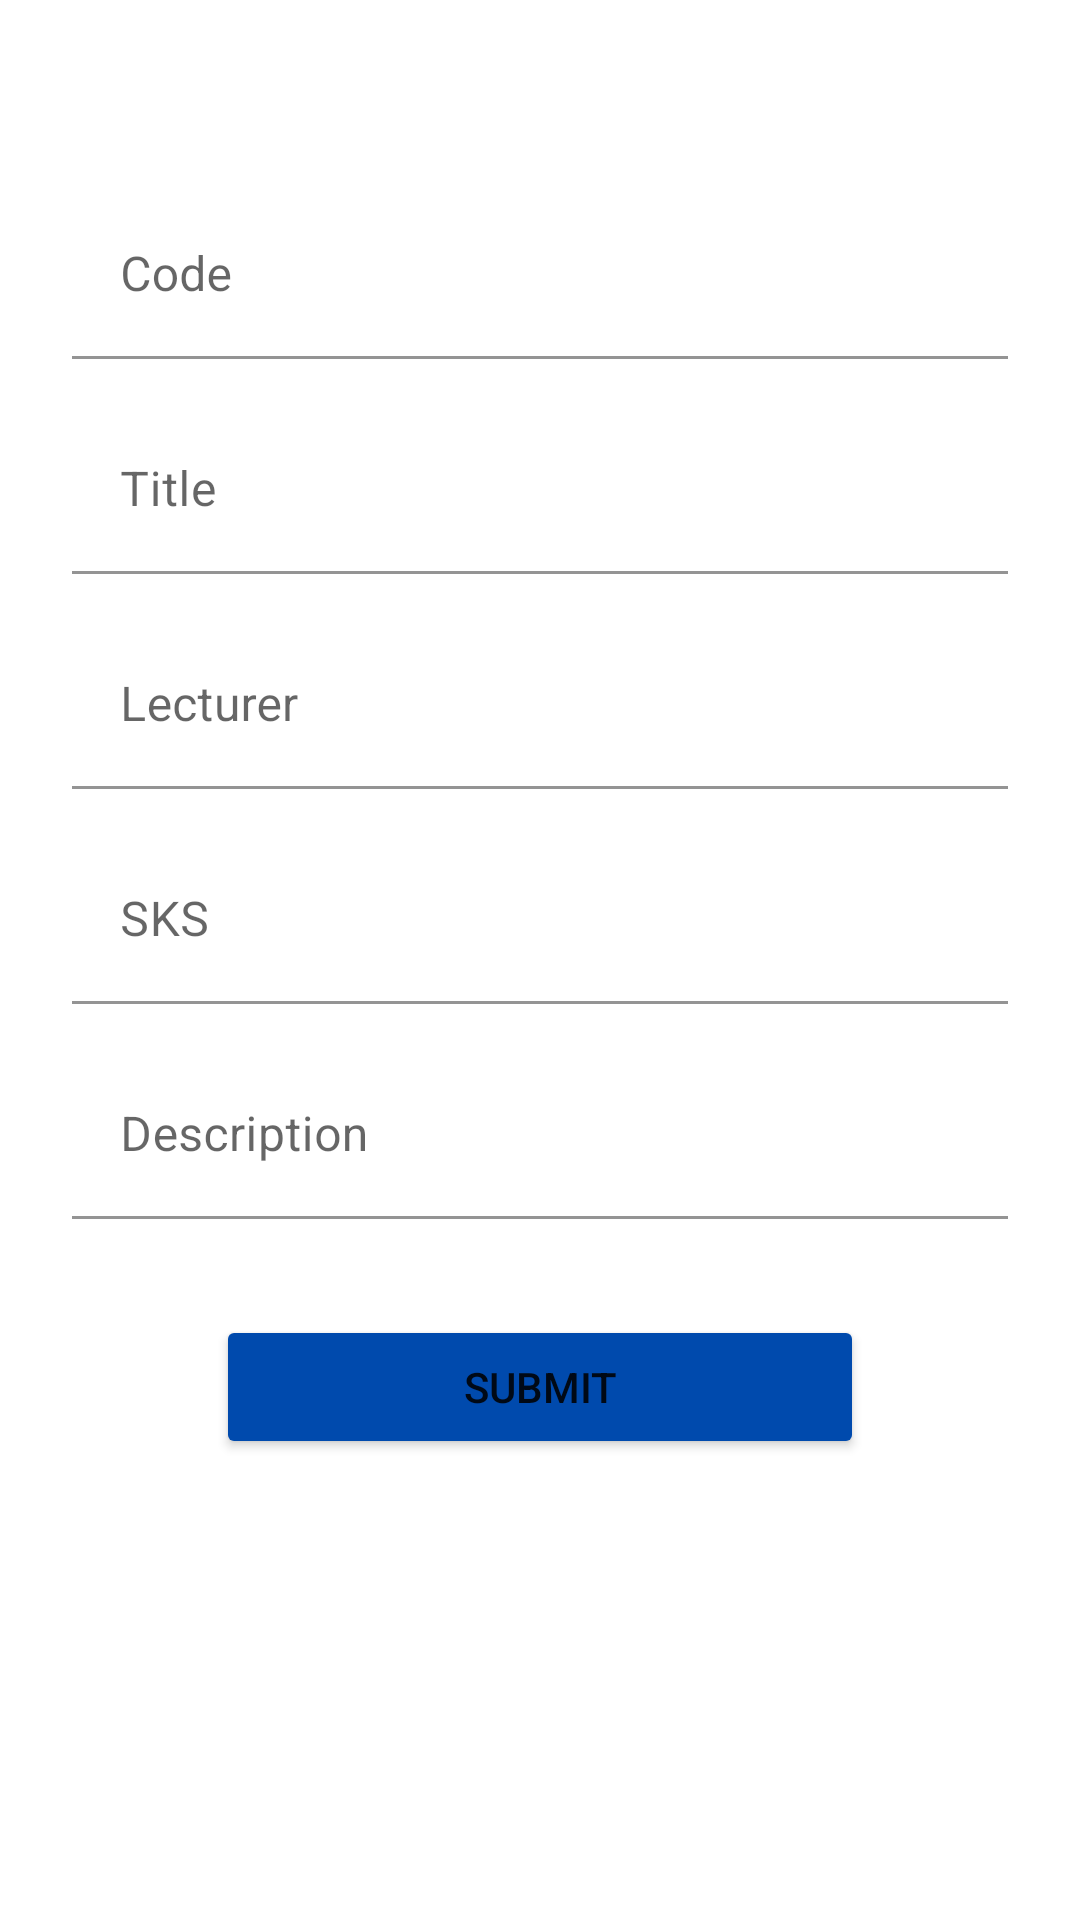

The Android layout XML behind this screen, and the referenced resources:
<!-- AndroidManifest.xml: application theme Theme.ProjectCourseAPI -->
<!-- res/layout/fragment_add_course.xml -->
<?xml version="1.0" encoding="utf-8"?>
<androidx.constraintlayout.widget.ConstraintLayout xmlns:android="http://schemas.android.com/apk/res/android"
    xmlns:app="http://schemas.android.com/apk/res-auto"
    xmlns:tools="http://schemas.android.com/tools"
    android:layout_width="match_parent"
    android:layout_height="match_parent"
    tools:context=".view.CourseView.AddCourse.AddCourseFragment">


    <com.google.android.material.textfield.TextInputLayout
        android:id="@+id/course_code_input"
        android:layout_width="0dp"
        android:layout_height="wrap_content"
        android:layout_marginStart="24dp"
        android:layout_marginTop="64dp"
        android:layout_marginEnd="24dp"
        app:layout_constraintEnd_toEndOf="parent"
        app:layout_constraintStart_toStartOf="parent"
        app:layout_constraintTop_toTopOf="parent">

        <com.google.android.material.textfield.TextInputEditText
            android:layout_width="match_parent"
            android:layout_height="wrap_content"
            android:background="@color/ic_logo_uc_background"
            android:hint="Code" />
    </com.google.android.material.textfield.TextInputLayout>

    <com.google.android.material.textfield.TextInputLayout
        android:id="@+id/course_title_input"
        android:layout_width="0dp"
        android:layout_height="wrap_content"
        android:layout_marginStart="24dp"
        android:layout_marginTop="16dp"
        android:layout_marginEnd="24dp"
        app:layout_constraintEnd_toEndOf="parent"
        app:layout_constraintStart_toStartOf="parent"
        app:layout_constraintTop_toBottomOf="@+id/course_code_input">

        <com.google.android.material.textfield.TextInputEditText
            android:layout_width="match_parent"
            android:layout_height="wrap_content"
            android:background="@color/ic_logo_uc_background"
            android:hint="Title" />
    </com.google.android.material.textfield.TextInputLayout>

    <com.google.android.material.textfield.TextInputLayout
        android:id="@+id/course_lecturer_input"
        android:layout_width="0dp"
        android:layout_height="wrap_content"
        android:layout_marginStart="24dp"
        android:layout_marginTop="16dp"
        android:layout_marginEnd="24dp"
        app:layout_constraintEnd_toEndOf="parent"
        app:layout_constraintStart_toStartOf="parent"
        app:layout_constraintTop_toBottomOf="@+id/course_title_input">

        <com.google.android.material.textfield.TextInputEditText
            android:layout_width="match_parent"
            android:layout_height="wrap_content"
            android:background="@color/ic_logo_uc_background"
            android:hint="Lecturer" />
    </com.google.android.material.textfield.TextInputLayout>

    <com.google.android.material.textfield.TextInputLayout
        android:id="@+id/course_sks_input"
        android:layout_width="0dp"
        android:layout_height="wrap_content"
        android:layout_marginStart="24dp"
        android:layout_marginTop="16dp"
        android:layout_marginEnd="24dp"
        app:layout_constraintEnd_toEndOf="parent"
        app:layout_constraintStart_toStartOf="parent"
        app:layout_constraintTop_toBottomOf="@+id/course_lecturer_input">

        <com.google.android.material.textfield.TextInputEditText
            android:layout_width="match_parent"
            android:layout_height="wrap_content"
            android:background="@color/ic_logo_uc_background"
            android:hint="SKS" />
    </com.google.android.material.textfield.TextInputLayout>

    <com.google.android.material.textfield.TextInputLayout
        android:id="@+id/course_desc_input"
        android:layout_width="0dp"
        android:layout_height="wrap_content"
        android:layout_marginStart="24dp"
        android:layout_marginTop="16dp"
        android:layout_marginEnd="24dp"
        app:layout_constraintEnd_toEndOf="parent"
        app:layout_constraintStart_toStartOf="parent"
        app:layout_constraintTop_toBottomOf="@+id/course_sks_input">

        <com.google.android.material.textfield.TextInputEditText
            android:layout_width="match_parent"
            android:layout_height="wrap_content"
            android:background="@color/ic_logo_uc_background"
            android:hint="Description" />
    </com.google.android.material.textfield.TextInputLayout>

    <Button
        android:id="@+id/btn_submit_course"
        android:layout_width="0dp"
        android:layout_height="wrap_content"
        android:layout_marginStart="72dp"
        android:layout_marginTop="32dp"
        android:layout_marginEnd="72dp"
        android:backgroundTint="@color/dark_blue"
        android:text="submit"
        app:layout_constraintEnd_toEndOf="parent"
        app:layout_constraintStart_toStartOf="parent"
        app:layout_constraintTop_toBottomOf="@+id/course_desc_input" />
</androidx.constraintlayout.widget.ConstraintLayout>
<!-- resources referenced by this layout -->
<resources>
  <color name="dark_blue">#FF004AAD</color>
  <color name="ic_logo_uc_background">#FFFFFF</color>
  <style name="Theme.ProjectCourseAPI" parent="Theme.MaterialComponents.DayNight.NoActionBar">
          
          <item name="colorPrimary">@color/uc_color</item>
          <item name="colorPrimaryVariant">@color/uc_color</item>
          <item name="colorOnPrimary">@color/white</item>
          
          <item name="colorSecondary">@color/dark_blue</item>
          <item name="colorSecondaryVariant">@color/dark_blue</item>
          <item name="colorOnSecondary">@color/black</item>
          
          <item name="android:statusBarColor" tools:targetApi="l">?attr/colorPrimaryVariant</item>
          
      </style>
  <color name="uc_color">#FFFFA633</color>
  <color name="white">#FFFFFFFF</color>
  <color name="black">#FF000000</color>
</resources>
